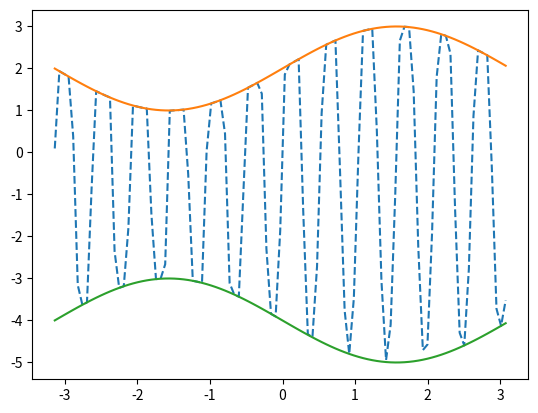

Write Python code to recreate this figure.
import math
import matplotlib.pyplot as plt

x = []
y = []
up = []
low = []
start = -3.14
end = 3.14
step = (3.14 + 3.14) / 99

current = start
while current <= end:
    x.append(current)

    sin_x = math.sin(current * 12) * 5

    sin_ul = math.sin(current) + 2
    up.append(sin_ul)

    sin_ll = -sin_ul - 2
    low.append(sin_ll)

    if sin_ll <= sin_x <= sin_ul:
        y.append(sin_x)
    elif sin_x < sin_ll:
        y.append(sin_ll)
    else:
        y.append(sin_ul)

    current += step

plt.plot(x, y, '--')
plt.plot(x, up)
plt.plot(x, low)
plt.show()